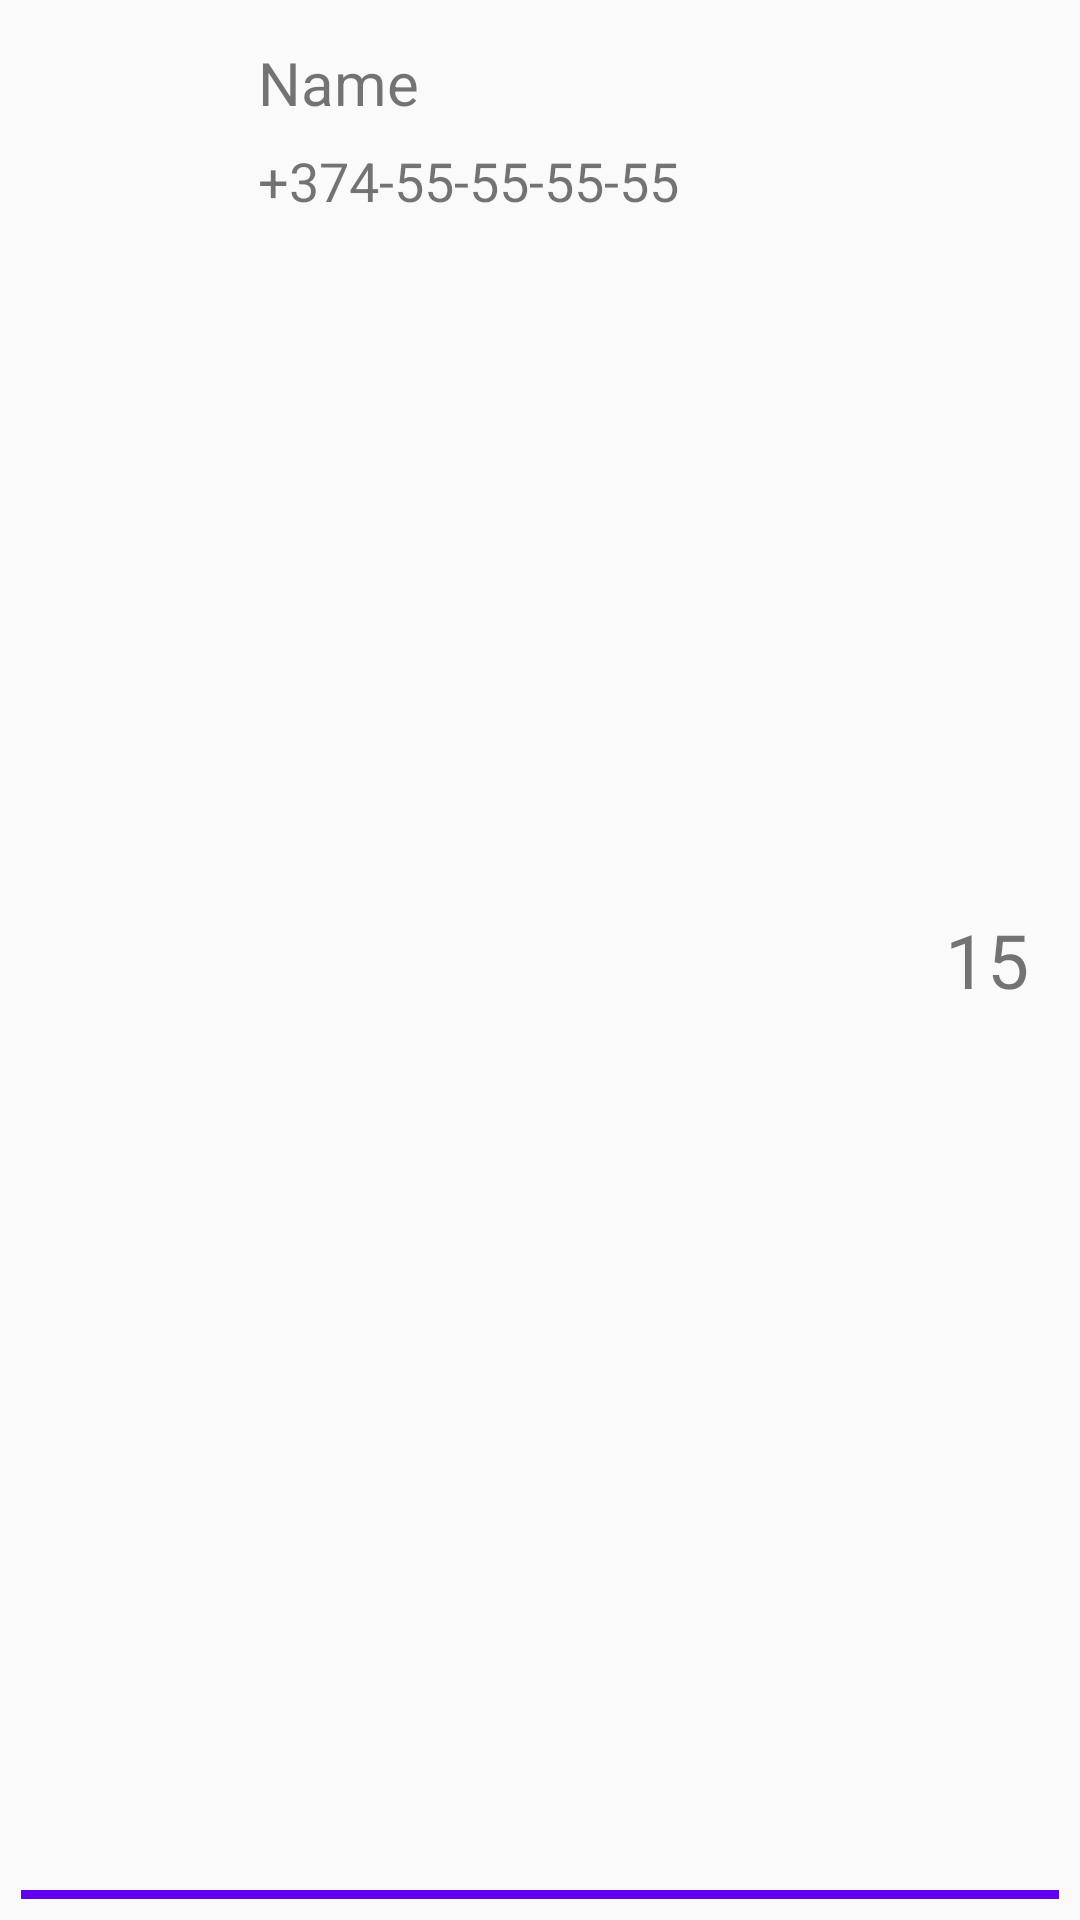

Here is an Android app screen rendered from its layout file. Give the layout XML and the strings, colors and styles it references.
<!-- AndroidManifest.xml: application theme AppTheme -->
<!-- res/layout/contacts_rv_item.xml -->
<?xml version="1.0" encoding="utf-8"?>
<RelativeLayout xmlns:android="http://schemas.android.com/apk/res/android"
    android:id="@+id/item_layout"
    android:layout_width="match_parent"
    android:layout_height="wrap_content"
    android:padding="7dp">

    <ImageView
        android:id="@+id/contact_avatar"
        android:layout_width="72dp"
        android:layout_height="72dp"
        android:src="@mipmap/ic_launcher" />

    <TextView
        android:id="@+id/contact_name"
        android:layout_width="wrap_content"
        android:layout_height="wrap_content"
        android:layout_marginLeft="7dp"
        android:layout_marginTop="7dp"
        android:layout_toLeftOf="@+id/contact_age"
        android:layout_toRightOf="@id/contact_avatar"
        android:ellipsize="end"
        android:maxLines="1"
        android:text="Name"
        android:textSize="20sp" />

    <TextView
        android:id="@+id/contact_phone"
        android:layout_width="wrap_content"
        android:layout_height="wrap_content"
        android:layout_below="@id/contact_name"
        android:layout_marginLeft="7dp"
        android:layout_marginTop="7dp"
        android:layout_toLeftOf="@+id/contact_age"
        android:layout_toRightOf="@id/contact_avatar"
        android:text="+374-55-55-55-55"
        android:textSize="18sp" />

    <TextView
        android:id="@+id/contact_age"
        android:layout_width="wrap_content"
        android:layout_height="wrap_content"
        android:layout_alignParentRight="true"
        android:layout_centerVertical="true"
        android:padding="10dp"
        android:text="15"
        android:textSize="25dp" />

    <View
        android:layout_width="match_parent"
        android:layout_height="3dp"
        android:layout_alignParentBottom="true"
        android:background="@color/colorPrimary" />

</RelativeLayout>
<!-- resources referenced by this layout -->
<resources>
  <style name="AppTheme" parent="Theme.AppCompat.Light.DarkActionBar">
          
          <item name="colorPrimary">@color/colorPrimary</item>
          <item name="colorPrimaryDark">@color/colorPrimaryDark</item>
          <item name="colorAccent">@color/colorAccent</item>
          <item name="android:actionOverflowButtonStyle">@style/MyActionButtonOverflow</item>
      </style>
  <style name="MyActionButtonOverflow" parent="android:style/Widget.Holo.Light.ActionButton.Overflow">
          <item name="android:src">@drawable/ic_add_black_24dp</item>
          <item name="android:background">?android:attr/actionBarItemBackground</item>
          <item name="android:contentDescription">"Lala"</item>
      </style>
  <!-- not gathered from this repository: default colours our renderer supplied (Android Studio template values) -->
  <color name="colorPrimary">#FF6200EE</color>
  <color name="colorPrimaryDark">#FF3700B3</color>
  <color name="colorAccent">#FF03DAC5</color>
</resources>
